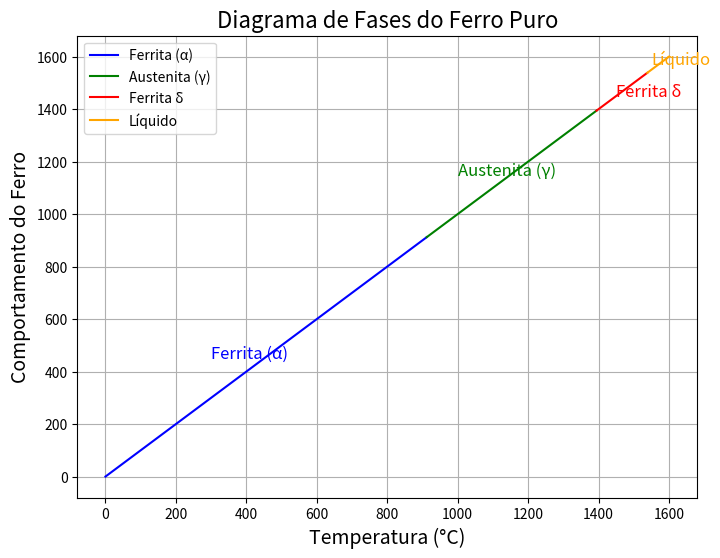

The script that saved this image:
# Criando o gráfico para o diagrama de fases Fe-C (simplificado).

# Re-importando bibliotecas após reset do ambiente
import matplotlib.pyplot as plt

# Diagrama de fases do ferro puro (simplificado)
# Temperatura (Celsius) para cada fase
temperaturas = [0, 912, 1394, 1538, 1600]
fases = ['Ferrita (α)', 'Austenita (γ)', 'Ferrita δ', 'Líquido']

# Criando a figura
plt.figure(figsize=(8, 6))

# Plotando o diagrama de fases
plt.plot([0, 912], [0, 912], label='Ferrita (α)', color='blue')
plt.plot([912, 1394], [912, 1394], label='Austenita (γ)', color='green')
plt.plot([1394, 1538], [1394, 1538], label='Ferrita δ', color='red')
plt.plot([1538, 1600], [1538, 1600], label='Líquido', color='orange')

# Adicionando as fases
plt.text(300, 450, 'Ferrita (α)', fontsize=12, color='blue')
plt.text(1000, 1150, 'Austenita (γ)', fontsize=12, color='green')
plt.text(1450, 1450, 'Ferrita δ', fontsize=12, color='red')
plt.text(1550, 1570, 'Líquido', fontsize=12, color='orange')

# Configurações do gráfico
plt.title('Diagrama de Fases do Ferro Puro', fontsize=16)
plt.xlabel('Temperatura (°C)', fontsize=14)
plt.ylabel('Comportamento do Ferro', fontsize=14)
plt.grid(True)
plt.legend(loc='upper left')

# Exibir o gráfico
plt.show()
